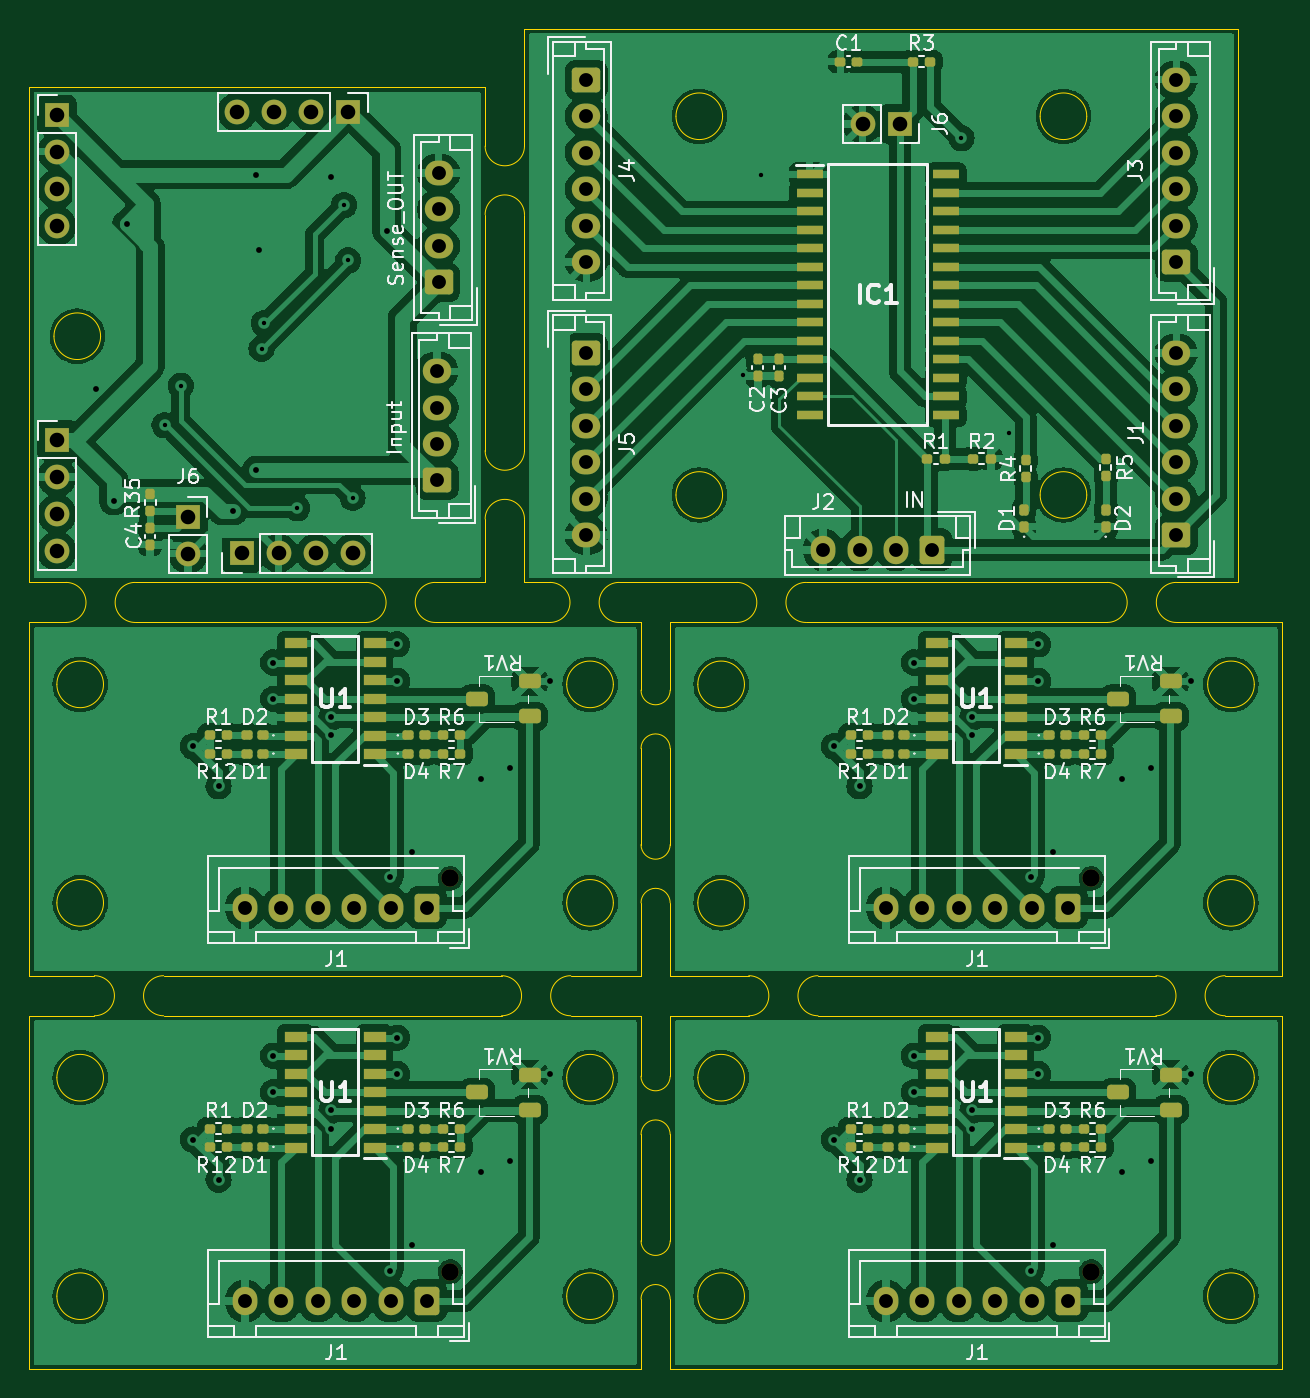
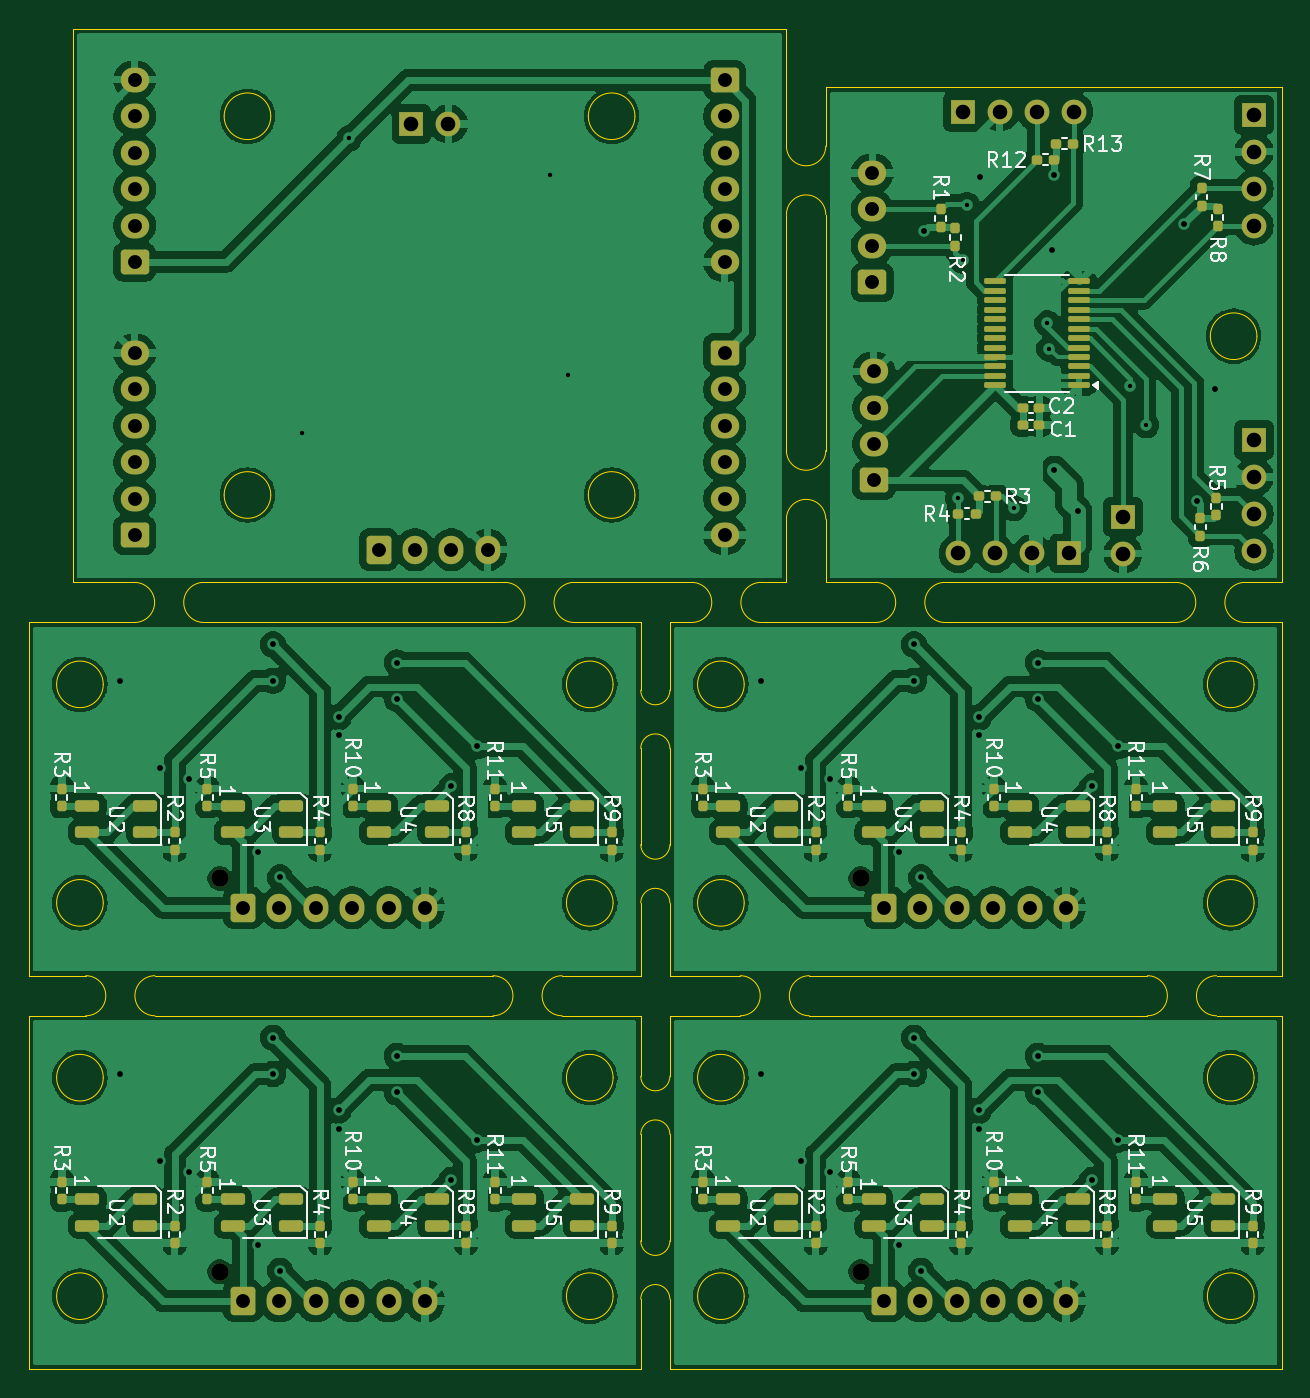
Circuit board: 11 layer files. Board 86.0 x 92.0 mm.
- bottom_copper: Panelizacja 1-B_Cu.gbr (333143 bytes)
- bottom_mask: Panelizacja 1-B_Mask.gbr (10281 bytes)
- paste: Panelizacja 1-B_Paste.gbr (7321 bytes)
- bottom_silk: Panelizacja 1-B_Silkscreen.gbr (84198 bytes)
- outline: Panelizacja 1-Edge_Cuts.gbr (8634 bytes)
- top_copper: Panelizacja 1-F_Cu.gbr (285183 bytes)
- top_mask: Panelizacja 1-F_Mask.gbr (10575 bytes)
- paste: Panelizacja 1-F_Paste.gbr (7610 bytes)
- top_silk: Panelizacja 1-F_Silkscreen.gbr (86892 bytes)
- drill: Panelizacja 1-NPTH.drl (394 bytes)
- drill: Panelizacja 1-PTH.drl (2908 bytes)

=== bottom_copper: Panelizacja 1-B_Cu.gbr (333143 bytes, source omitted) ===
=== bottom_mask: Panelizacja 1-B_Mask.gbr (10281 bytes, source omitted) ===
=== paste: Panelizacja 1-B_Paste.gbr (7321 bytes, source omitted) ===
=== bottom_silk: Panelizacja 1-B_Silkscreen.gbr (84198 bytes, source omitted) ===
=== outline: Panelizacja 1-Edge_Cuts.gbr (8634 bytes, source omitted) ===
=== top_copper: Panelizacja 1-F_Cu.gbr (285183 bytes, source omitted) ===
=== top_mask: Panelizacja 1-F_Mask.gbr (10575 bytes, source omitted) ===
=== paste: Panelizacja 1-F_Paste.gbr (7610 bytes, source omitted) ===
=== top_silk: Panelizacja 1-F_Silkscreen.gbr (86892 bytes, source omitted) ===
=== drill: Panelizacja 1-NPTH.drl ===
M48
; DRILL file {KiCad 8.0.2} date 2024-05-05T14:43:43+0200
; FORMAT={-:-/ absolute / inch / decimal}
; #@! TF.CreationDate,2024-05-05T14:43:43+02:00
; #@! TF.GenerationSoftware,Kicad,Pcbnew,8.0.2
; #@! TF.FileFunction,NonPlated,1,2,NPTH
FMAT,2
INCH
; #@! TA.AperFunction,NonPlated,NPTH,ComponentDrill
T1C0.0472
%
G90
G05
T1
X1.7681Y-3.3199
X1.7681Y-4.3829
X3.5004Y-3.3199
X3.5004Y-4.3829
M30

=== drill: Panelizacja 1-PTH.drl ===
M48
; DRILL file {KiCad 8.0.2} date 2024-05-05T14:43:43+0200
; FORMAT={-:-/ absolute / inch / decimal}
; #@! TF.CreationDate,2024-05-05T14:43:43+02:00
; #@! TF.GenerationSoftware,Kicad,Pcbnew,8.0.2
; #@! TF.FileFunction,Plated,1,2,PTH
FMAT,2
INCH
; #@! TA.AperFunction,Plated,PTH,ViaDrill
T1C0.0118
; #@! TA.AperFunction,Plated,PTH,ViaDrill
T2C0.0157
; #@! TA.AperFunction,Plated,PTH,ComponentDrill
T3C0.0374
; #@! TA.AperFunction,Plated,PTH,ComponentDrill
T4C0.0394
%
G90
G05
T1
X0.9961Y-2.0945
X1.0394Y-1.9882
X1.2579Y-1.8878
X1.2638Y-1.8189
X1.3543Y-2.3189
X1.4803Y-1.5
X1.4921Y-1.6496
X1.5039Y-2.2913
X2.5591Y-1.9587
X2.6083Y-1.4173
X3.1496Y-1.3189
X3.2776Y-2.1161
T2
X0.811Y-1.9961
X0.8583Y-2.2992
X0.8937Y-1.5512
X1.0728Y-2.9626
X1.0728Y-4.0256
X1.1417Y-3.0709
X1.1417Y-4.1339
X1.1818Y-2.3261
X1.2441Y-1.4173
X1.2441Y-2.2165
X1.252Y-1.622
X1.2894Y-2.7362
X1.2894Y-2.8346
X1.2894Y-3.7992
X1.2894Y-3.8976
X1.4449Y-1.4252
X1.4469Y-2.8839
X1.4469Y-2.9331
X1.4469Y-3.9469
X1.4469Y-3.9961
X1.5965Y-1.5689
X1.6043Y-3.3169
X1.6043Y-4.3799
X1.624Y-2.687
X1.624Y-2.7854
X1.624Y-3.75
X1.624Y-3.8484
X1.6634Y-3.248
X1.6634Y-4.311
X1.8504Y-3.0512
X1.8504Y-4.1142
X1.9291Y-3.0217
X1.9291Y-4.0846
X2.0374Y-2.7854
X2.0374Y-3.8484
X2.8051Y-2.9626
X2.8051Y-4.0256
X2.874Y-3.0709
X2.874Y-4.1339
X3.0217Y-2.7362
X3.0217Y-2.8346
X3.0217Y-3.7992
X3.0217Y-3.8976
X3.1791Y-2.8839
X3.1791Y-2.9331
X3.1791Y-3.9469
X3.1791Y-3.9961
X3.3366Y-3.3169
X3.3366Y-4.3799
X3.3563Y-2.687
X3.3563Y-2.7854
X3.3563Y-3.75
X3.3563Y-3.8484
X3.3957Y-3.248
X3.3957Y-4.311
X3.5827Y-3.0512
X3.5827Y-4.1142
X3.6614Y-3.0217
X3.6614Y-4.0846
X3.7697Y-2.7854
X3.7697Y-3.8484
T3
X1.213Y-3.3986
X1.213Y-4.4616
X1.3115Y-3.3986
X1.3115Y-4.4616
X1.4099Y-3.3986
X1.4099Y-4.4616
X1.5083Y-3.3986
X1.5083Y-4.4616
X1.6067Y-3.3986
X1.6067Y-4.4616
X1.7052Y-3.3986
X1.7052Y-4.4616
X1.7323Y-1.9488
X1.7323Y-2.0472
X1.7323Y-2.1457
X1.7323Y-2.2441
X1.7362Y-1.4134
X1.7362Y-1.5118
X1.7362Y-1.6102
X1.7362Y-1.7087
X2.1358Y-1.1614
X2.1358Y-1.2598
X2.1358Y-1.3583
X2.1358Y-1.4567
X2.1358Y-1.5551
X2.1358Y-1.6535
X2.1358Y-1.8996
X2.1358Y-1.998
X2.1358Y-2.0965
X2.1358Y-2.1949
X2.1358Y-2.2933
X2.1358Y-2.3917
X2.7756Y-2.4311
X2.874Y-2.4311
X2.9453Y-3.3986
X2.9453Y-4.4616
X2.9724Y-2.4311
X3.0437Y-3.3986
X3.0437Y-4.4616
X3.0709Y-2.4311
X3.1422Y-3.3986
X3.1422Y-4.4616
X3.2406Y-3.3986
X3.2406Y-4.4616
X3.339Y-3.3986
X3.339Y-4.4616
X3.4374Y-3.3986
X3.4374Y-4.4616
X3.7303Y-1.1614
X3.7303Y-1.2598
X3.7303Y-1.3583
X3.7303Y-1.4567
X3.7303Y-1.5551
X3.7303Y-1.6535
X3.7303Y-1.8996
X3.7303Y-1.998
X3.7303Y-2.0965
X3.7303Y-2.1949
X3.7303Y-2.2933
X3.7303Y-2.3917
T4
X0.7047Y-1.2559
X0.7047Y-1.3559
X0.7047Y-1.4559
X0.7047Y-1.5559
X0.7047Y-2.1346
X0.7047Y-2.2346
X0.7047Y-2.3346
X0.7047Y-2.4346
X1.0591Y-2.3425
X1.0591Y-2.4425
X1.1921Y-1.248
X1.2039Y-2.4409
X1.2921Y-1.248
X1.3039Y-2.4409
X1.3921Y-1.248
X1.4039Y-2.4409
X1.4921Y-1.248
X1.5039Y-2.4409
X2.8823Y-1.2805
X2.9823Y-1.2805
M30

